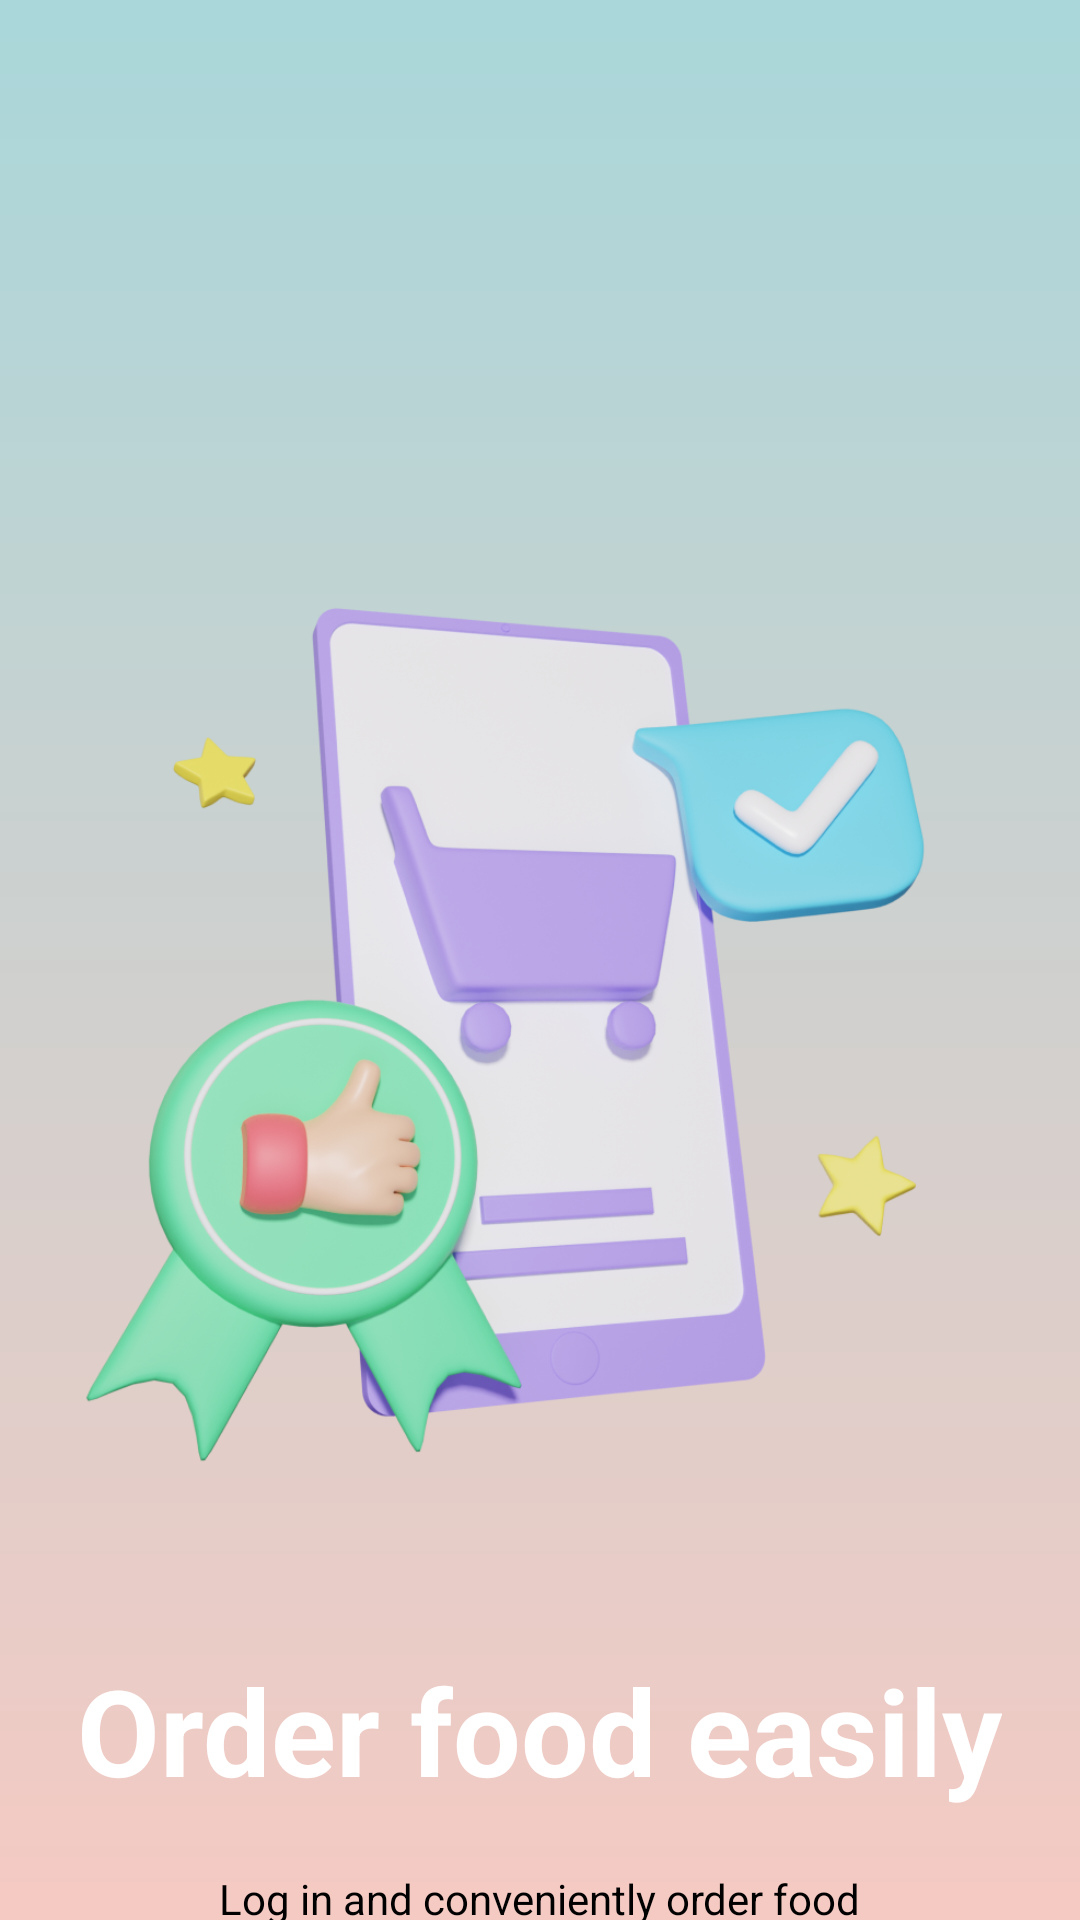

Write the Android layout XML for this screen, with the resource values it uses.
<!-- AndroidManifest.xml: application theme Theme.Khraw -->
<!-- res/layout/fragment_1.xml -->
<?xml version="1.0" encoding="utf-8"?>
<FrameLayout xmlns:android="http://schemas.android.com/apk/res/android"
    xmlns:tools="http://schemas.android.com/tools"
    android:layout_width="match_parent"
    android:layout_height="match_parent"
    tools:context=".Ui.FragmentUi.Fragment1"
    android:background="@drawable/bg_gradientbule">

    <LinearLayout
        android:layout_width="wrap_content"
        android:layout_height="wrap_content"
        android:orientation="vertical">

    <ImageView
        android:layout_width="wrap_content"
        android:layout_height="400dp"
        android:layout_marginTop="150dp"
        android:src="@drawable/shopping12" />

        <TextView
            android:layout_width="wrap_content"
            android:layout_height="wrap_content"
            android:text="Order food easily"
            android:textSize="40dp"
            android:textStyle="bold"
            android:textColor="@color/white"
            android:layout_gravity="center"/>

        <TextView
            android:layout_width="wrap_content"
            android:layout_height="wrap_content"
            android:text="Log in and conveniently order food"
            android:layout_gravity="center"
            android:layout_marginTop="20dp"
            android:textColor="@color/black"/>
        <TextView
            android:layout_width="wrap_content"
            android:layout_height="wrap_content"
            android:text="without having to call a staff member."
            android:layout_gravity="center"
            android:layout_marginTop="10dp"
            android:textColor="@color/black"/>


    </LinearLayout>
</FrameLayout>
<!-- resources referenced by this layout -->
<resources>
  <color name="black">#FF000000</color>
  <color name="white">#FFFFFFFF</color>
  <!-- drawable bg_gradientbule (drawable) -->
  <?xml version="1.0" encoding="utf-8"?>
  <shape xmlns:android="http://schemas.android.com/apk/res/android">
  
      <gradient android:type="linear" android:angle="100"
          android:startColor="@color/snackColor" android:endColor="@color/soupColor"/>
  </shape>
  <!-- drawable shopping12: png bitmap (drawable, 360786 bytes) -->
  <style name="Theme.Khraw" parent="Base.Theme.Khraw" />
  <color name="snackColor">#A9D7DA</color>
  <color name="soupColor">#F5CAC3</color>
  <style name="Base.Theme.Khraw" parent="Theme.AppCompat.Light.NoActionBar">
          
          
      </style>
</resources>
